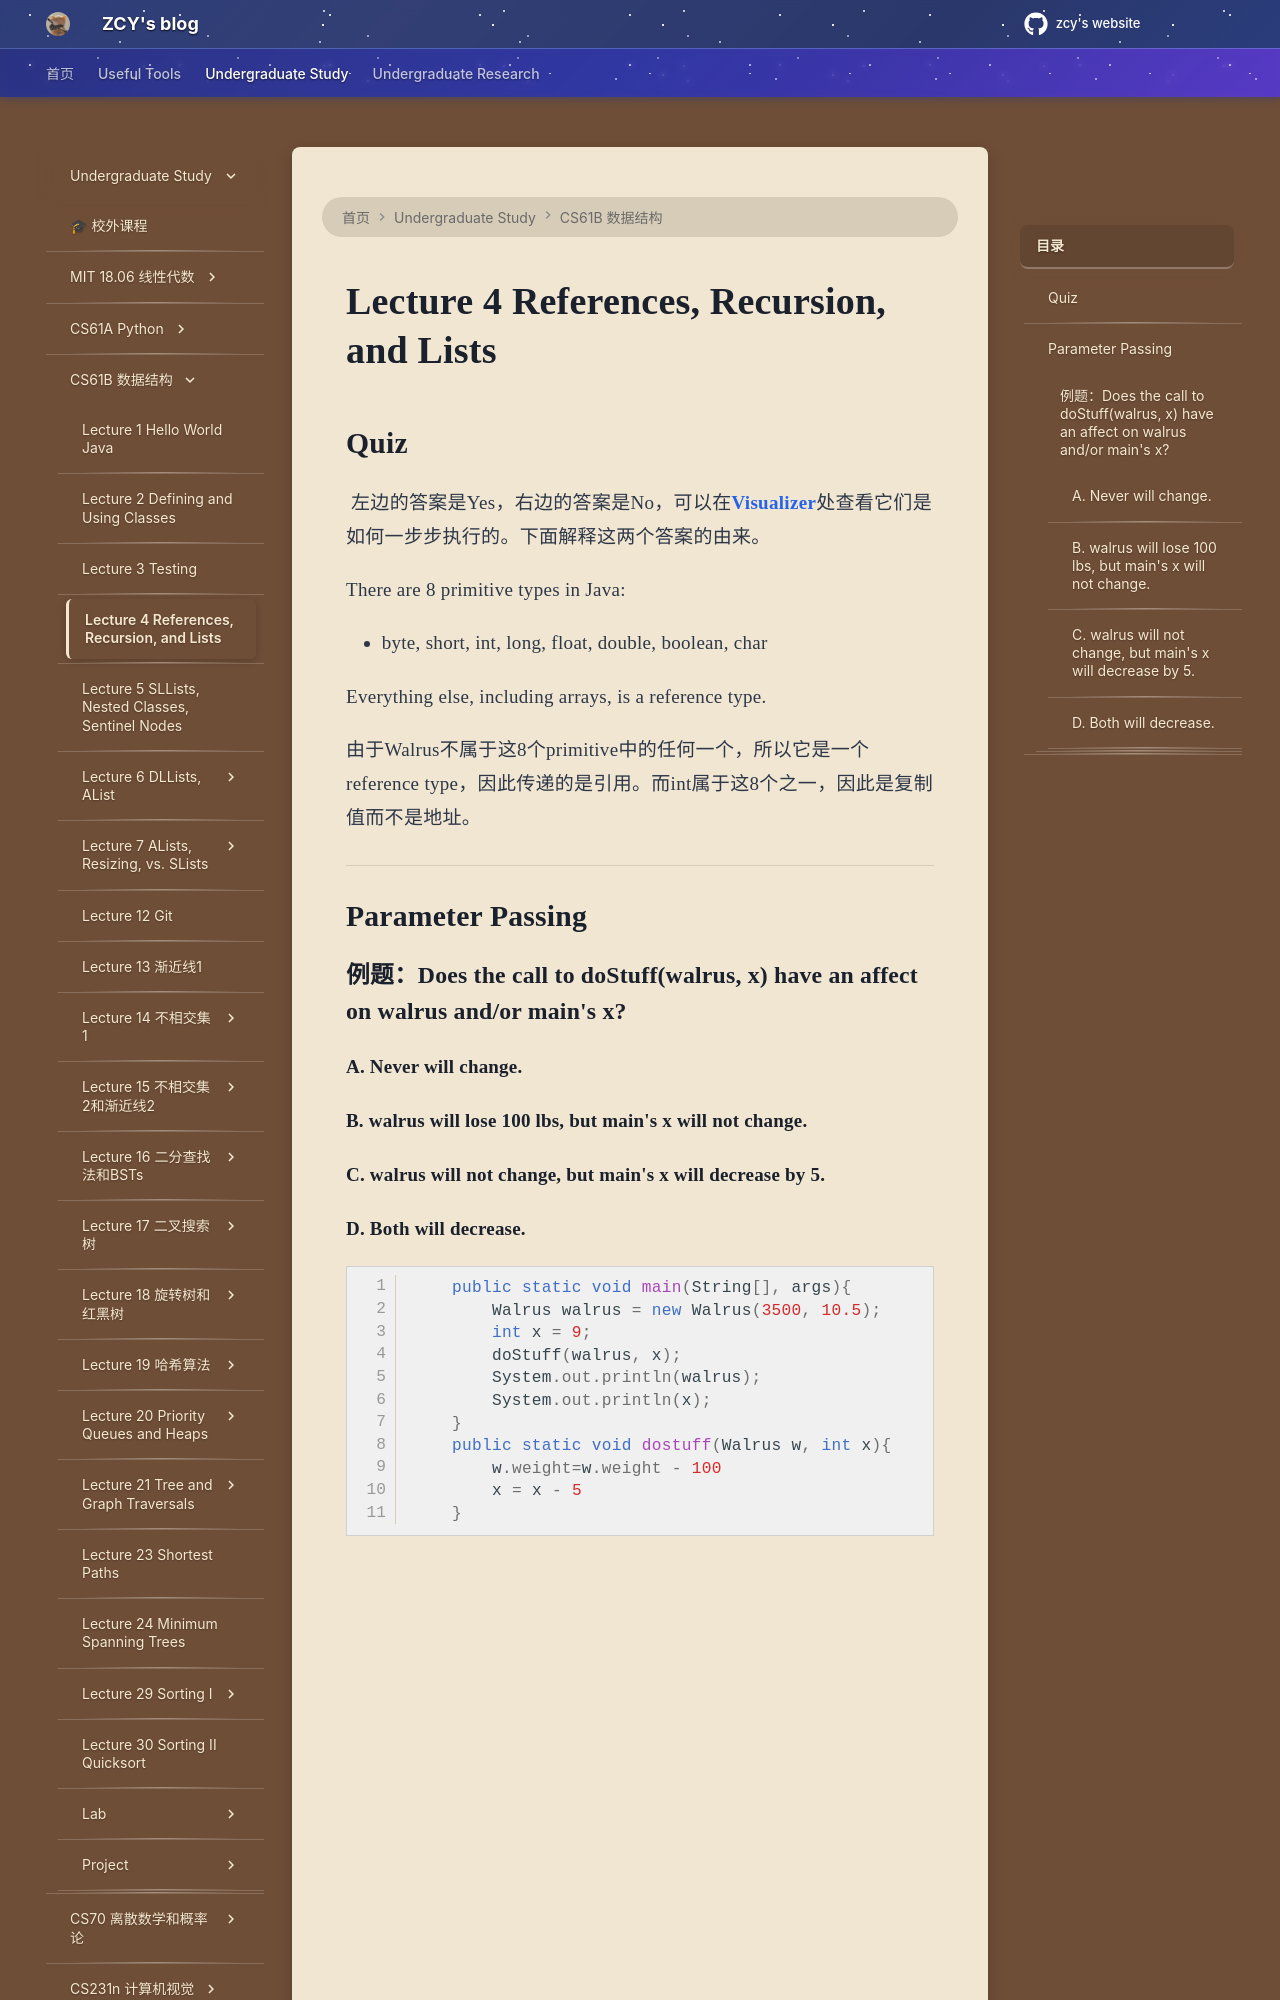

repository: mouchenmou/ZCY-s-website · page: 笔记本/CS61B/Lecture 4/Lecture 4 References, Recursion, and Lists/index.html · generator: mkdocs

##  Quiz
![](附件/截屏2026-03-03%2009.21.30.png)
左边的答案是Yes，右边的答案是No，可以在**[Visualizer](http://cscircles.cemc.uwaterloo.ca/java_visualize/#code=public+class+PollQuestions+%7B%0A+++public+static+void+main\(String%5B%5D+args\)+%7B%0A++++++Walrus+a+%3D+new+Walrus\(1000,+8.3\)%3B%0A++++++Walrus+b%3B%0A++++++b+%3D+a%3B%0A++++++b.weight+%3D+5%3B%0A++++++System.out.println\(a\)%3B%0A++++++System.out.println\(b\)%3B++++++%0A%0A++++++int+x+%3D+5%3B%0A++++++int+y%3B%0A++++++y+%3D+x%3B%0A++++++x+%3D+2%3B%0A++++++System.out.println\(%22x+is%3A+%22+%2B+x\)%3B%0A++++++System.out.println\(%22y+is%3A+%22+%2B+y\)%3B++++++%0A+++%7D%0A+++%0A+++public+static+class+Walrus+%7B%0A++++++public+int+weight%3B%0A++++++public+double+tuskSize%3B%0A++++++%0A++++++public+Walrus\(int+w,+double+ts\)+%7B%0A+++++++++weight+%3D+w%3B%0A+++++++++tuskSize+%3D+ts%3B%0A++++++%7D%0A%0A++++++public+String+toString\(\)+%7B%0A+++++++++return+String.format\(%22weight%3A+%25d,+tusk+size%3A+%25.2f%22,+weight,+tuskSize\)%3B%0A++++++%7D%0A+++%7D%0A%7D&mode=edit)**处查看它们是如何一步步执行的。下面解释这两个答案的由来。

There are 8 primitive types in Java:

- byte, short, int, long, float, double, boolean, char

Everything else, including arrays, is a reference type.

由于Walrus不属于这8个primitive中的任何一个，所以它是一个reference type，因此传递的是引用。而int属于这8个之一，因此是复制值而不是地址。

---
## Parameter Passing
### 例题：Does the call to doStuff(walrus, x) have an affect on walrus and/or main's x?
#### A. Never will change.
